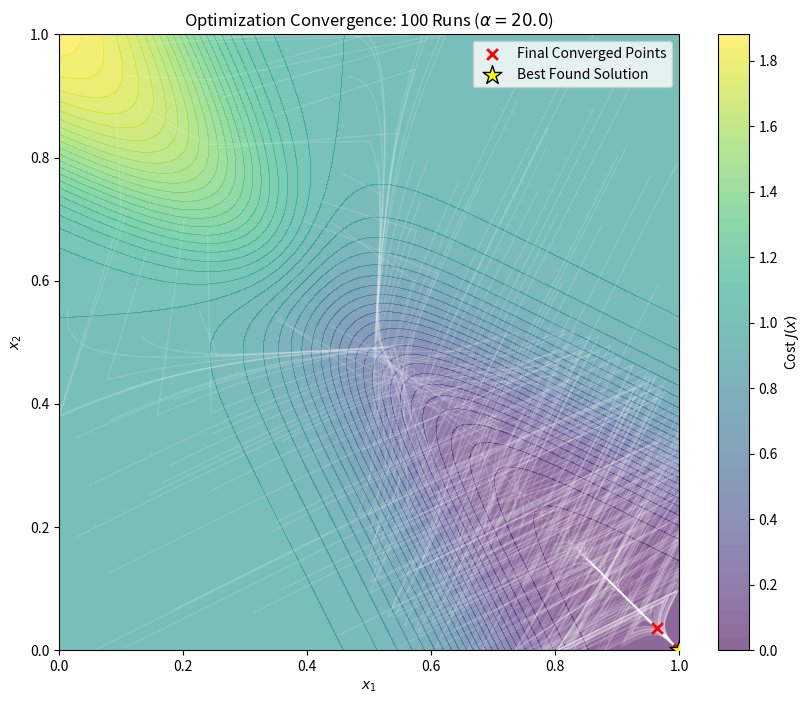

This figure's Python source:
import numpy as np
import matplotlib.pyplot as plt

# --- Project Parameters ---
alpha = 20.0      
c = 0.5           
y_target = np.array([1.0, 0.0])
learning_rate = 0.1
iterations = 250
num_runs = 100    

# Gaussian-like Kernel A (2x2)
A_raw = np.array([[1.0, 0.5], [0.5, 1.0]])
A = A_raw / A_raw.sum(axis=1, keepdims=True)

def h(z):
    return 1 / (1 + np.exp(-alpha * (z - c)))

def get_gradient(x, A, y, alpha, c):
    Ax = np.dot(A, x)
    y_pred = h(Ax)
    error = y_pred - y
    dsigmoid = alpha * y_pred * (1 - y_pred)
    grad = 2 * np.dot(A.T, (error * dsigmoid))
    return grad

# --- Run Optimization ---
all_paths = []
final_points = []

for _ in range(num_runs):
    x = np.random.rand(2) 
    path = [x.copy()]
    
    for i in range(iterations):
        grad = get_gradient(x, A, y_target, alpha, c)
        new_x = np.clip(x - learning_rate * grad, 0, 1)
        if np.linalg.norm(new_x - x) < 1e-5:
            break
        x = new_x
        path.append(x.copy())
    
    all_paths.append(np.array(path))
    final_points.append(x)

final_points = np.array(final_points)

# --- Visualization ---
N_grid = 100
x1_vals = np.linspace(0, 1, N_grid)
x2_vals = np.linspace(0, 1, N_grid)
X1, X2 = np.meshgrid(x1_vals, x2_vals)
Z = np.zeros_like(X1)

for i in range(N_grid):
    for j in range(N_grid):
        xi = np.array([X1[i,j], X2[i,j]])
        pred = h(np.dot(A, xi))
        Z[i,j] = np.sum((y_target - pred)**2)

plt.figure(figsize=(10, 8))
plt.contourf(X1, X2, Z, levels=50, cmap='viridis', alpha=0.6)
plt.colorbar(label='Cost $J(x)$')

# 1. Plot the paths with very low alpha to highlight the "flow"
for path in all_paths:
    plt.plot(path[:, 0], path[:, 1], color='white', alpha=0.15, linewidth=1)

# 2. Plot the final points with large, visible markers
# Using 'x' markers with an edge for visibility
plt.scatter(final_points[:, 0], final_points[:, 1], 
            color='red', 
            marker='x', 
            s=60, 
            linewidths=2, 
            label='Final Converged Points',
            zorder=5)

# 3. Add a star for the "Ideal" solution if known (e.g., center of the best valley)
# For this cost function, let's just highlight the best one found
best_idx = np.argmin([np.sum((y_target - h(np.dot(A, p)))**2) for p in final_points])
plt.scatter(final_points[best_idx, 0], final_points[best_idx, 1], 
            color='yellow', marker='*', s=200, edgecolors='black', label='Best Found Solution', zorder=6)

plt.title(f'Optimization Convergence: 100 Runs ($\\alpha={alpha}$)')
plt.xlabel('$x_1$')
plt.ylabel('$x_2$')
plt.legend(loc='upper right')
plt.xlim(0, 1)
plt.ylim(0, 1)
plt.show()
